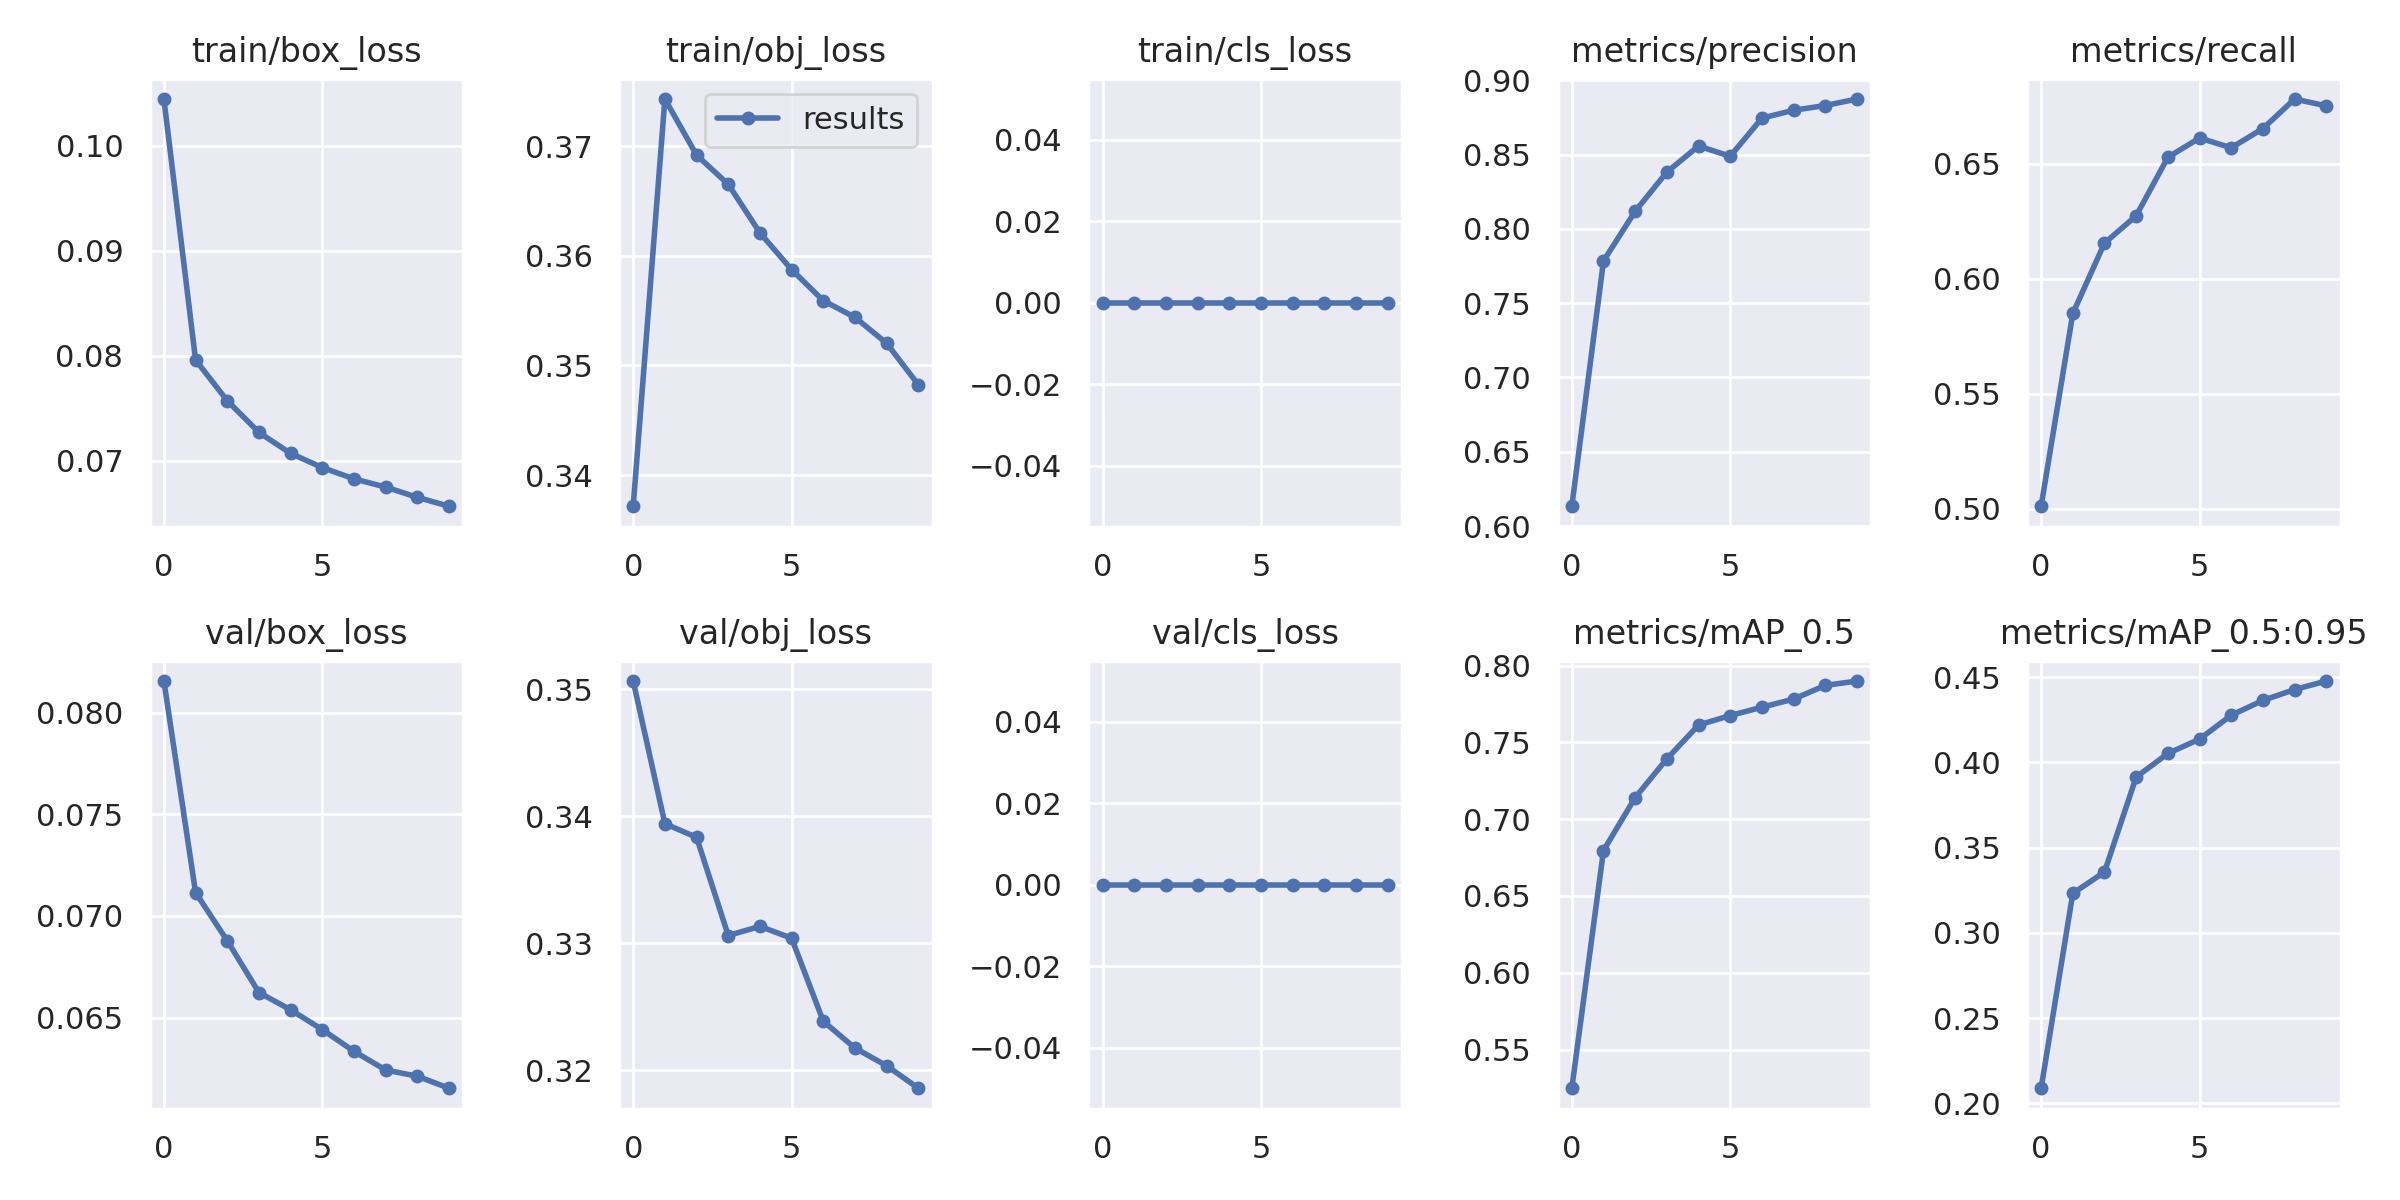

Data behind this chart, as committed beside it:
epoch, train/box_loss, train/obj_loss, train/cls_loss, metrics/precision, metrics/recall, metrics/mAP_0.5, metrics/mAP_0.5:0.95, val/box_loss, val/obj_loss, val/cls_loss, x/lr0, x/lr1, x/lr2
0, 0.1044, 0.3372, 0, 0.6133, 0.501, 0.5249, 0.2089, 0.08156, 0.3506, 0, 0.07006, 0.003327, 0.003327
1, 0.07959, 0.3743, 0, 0.7784, 0.5849, 0.6796, 0.3231, 0.07115, 0.3394, 0, 0.0394, 0.006001, 0.006001
2, 0.07572, 0.3692, 0, 0.8119, 0.6155, 0.714, 0.3357, 0.06878, 0.3383, 0, 0.00808, 0.008015, 0.008015
3, 0.07269, 0.3665, 0, 0.8382, 0.6274, 0.7393, 0.3913, 0.06623, 0.3306, 0, 0.00703, 0.00703, 0.00703
4, 0.0707, 0.3621, 0, 0.8558, 0.6529, 0.7612, 0.4052, 0.06538, 0.3313, 0, 0.00703, 0.00703, 0.00703
5, 0.06935, 0.3587, 0, 0.8488, 0.6613, 0.7674, 0.4136, 0.06441, 0.3304, 0, 0.00604, 0.00604, 0.00604
6, 0.06827, 0.3559, 0, 0.8745, 0.657, 0.7729, 0.4276, 0.06334, 0.3239, 0, 0.00505, 0.00505, 0.00505
7, 0.06749, 0.3544, 0, 0.8799, 0.6654, 0.7782, 0.4363, 0.06242, 0.3217, 0, 0.00406, 0.00406, 0.00406
8, 0.06651, 0.352, 0, 0.883, 0.6783, 0.787, 0.4427, 0.06211, 0.3204, 0, 0.00307, 0.00307, 0.00307
9, 0.06567, 0.3482, 0, 0.8874, 0.6753, 0.7899, 0.4477, 0.06152, 0.3186, 0, 0.00208, 0.00208, 0.00208
